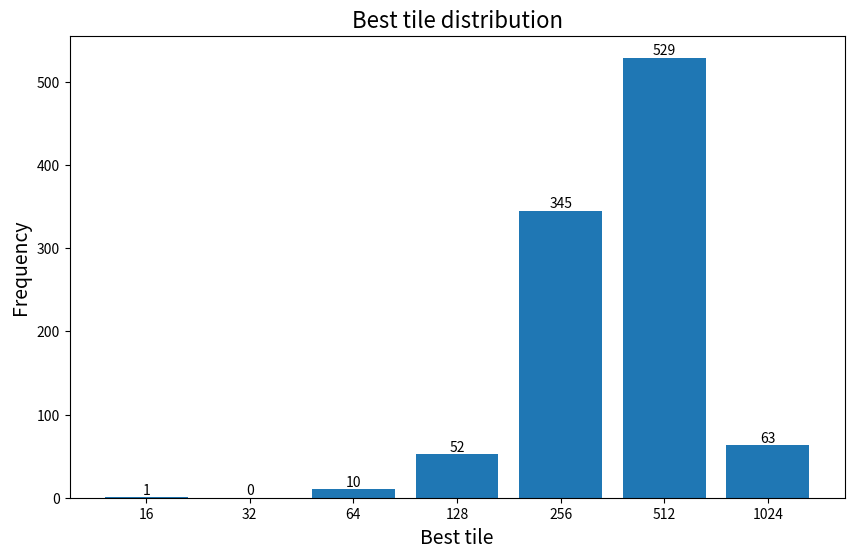

This chart was generated by the following Python code:
import matplotlib.pyplot as plt

# 数据
tiles = ['16','32','64', '128', '256', '512', '1024']
counts = [1,0,10,52, 345, 529, 63]

# 创建直方图
plt.figure(figsize=(10, 6))
plt.bar(tiles, counts)

# 设置标题和标签
plt.title('Best tile distribution', fontsize=16)
plt.xlabel('Best tile', fontsize=14)
plt.ylabel('Frequency', fontsize=14)

# 在每个柱子上方添加数值标签
for i, v in enumerate(counts):
    plt.text(i, v, str(v), ha='center', va='bottom')

# 显示图形
plt.show()